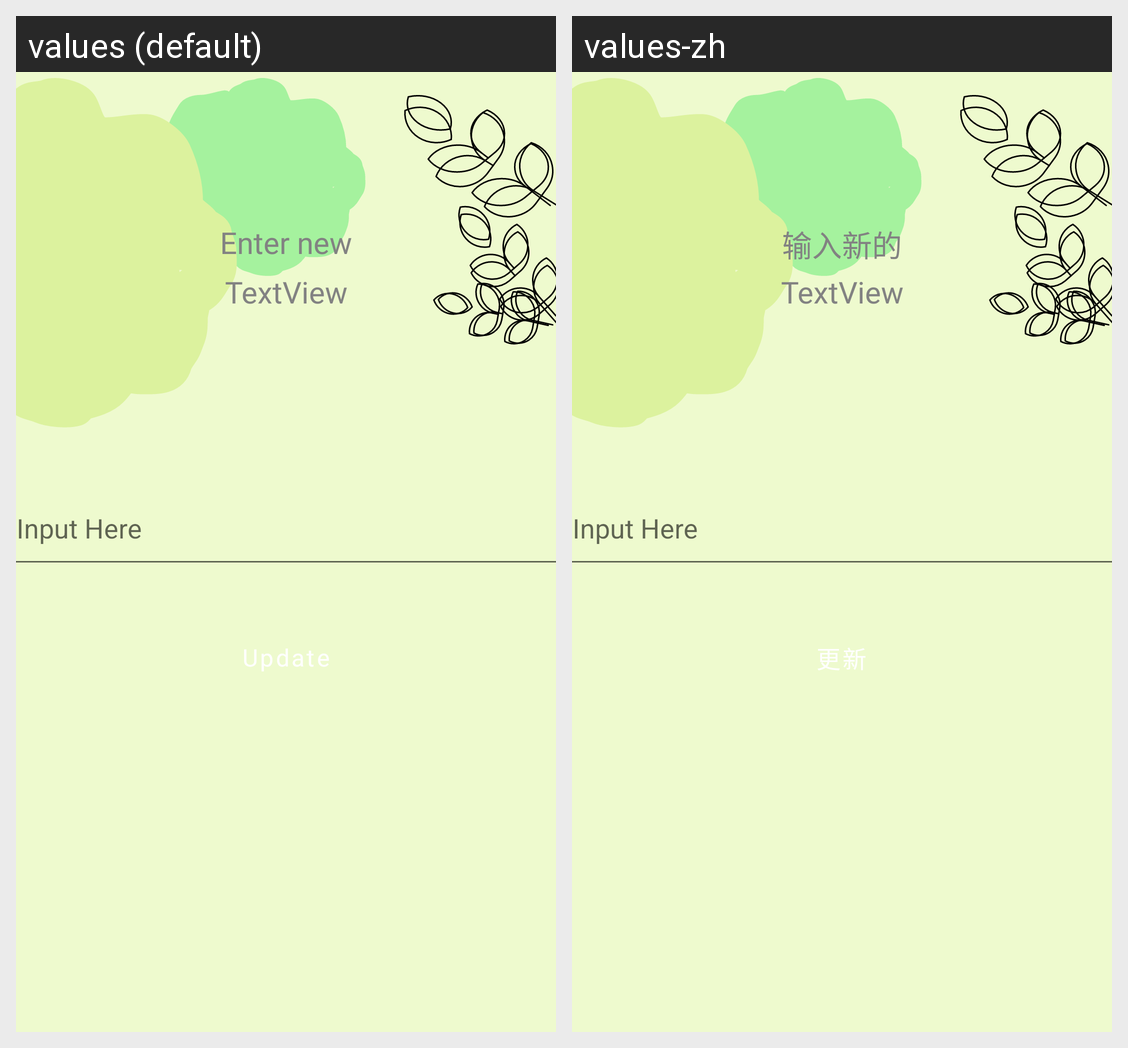

For this localized Android screen grid, give each drawn string resource with its value in every locale shown.
Android screen res/layout/fragment_update_modal.xml rendered under 2 locales, left to right: values (default), values-zh. Device: Nexus 5 (rendered at 1080×1920; each locale shown at half size, 540×960, under a caption strip naming it); theme Theme.FoodWizard.
Strings drawn on this screen, with the default value and each locale's value (text and hints the layout hard-codes, and strings that could not be matched under every locale, appear in the picture but are not listed):

enterNew
  values: Enter new
  values-zh: 输入新的

update
  values: Update
  values-zh: 更新
